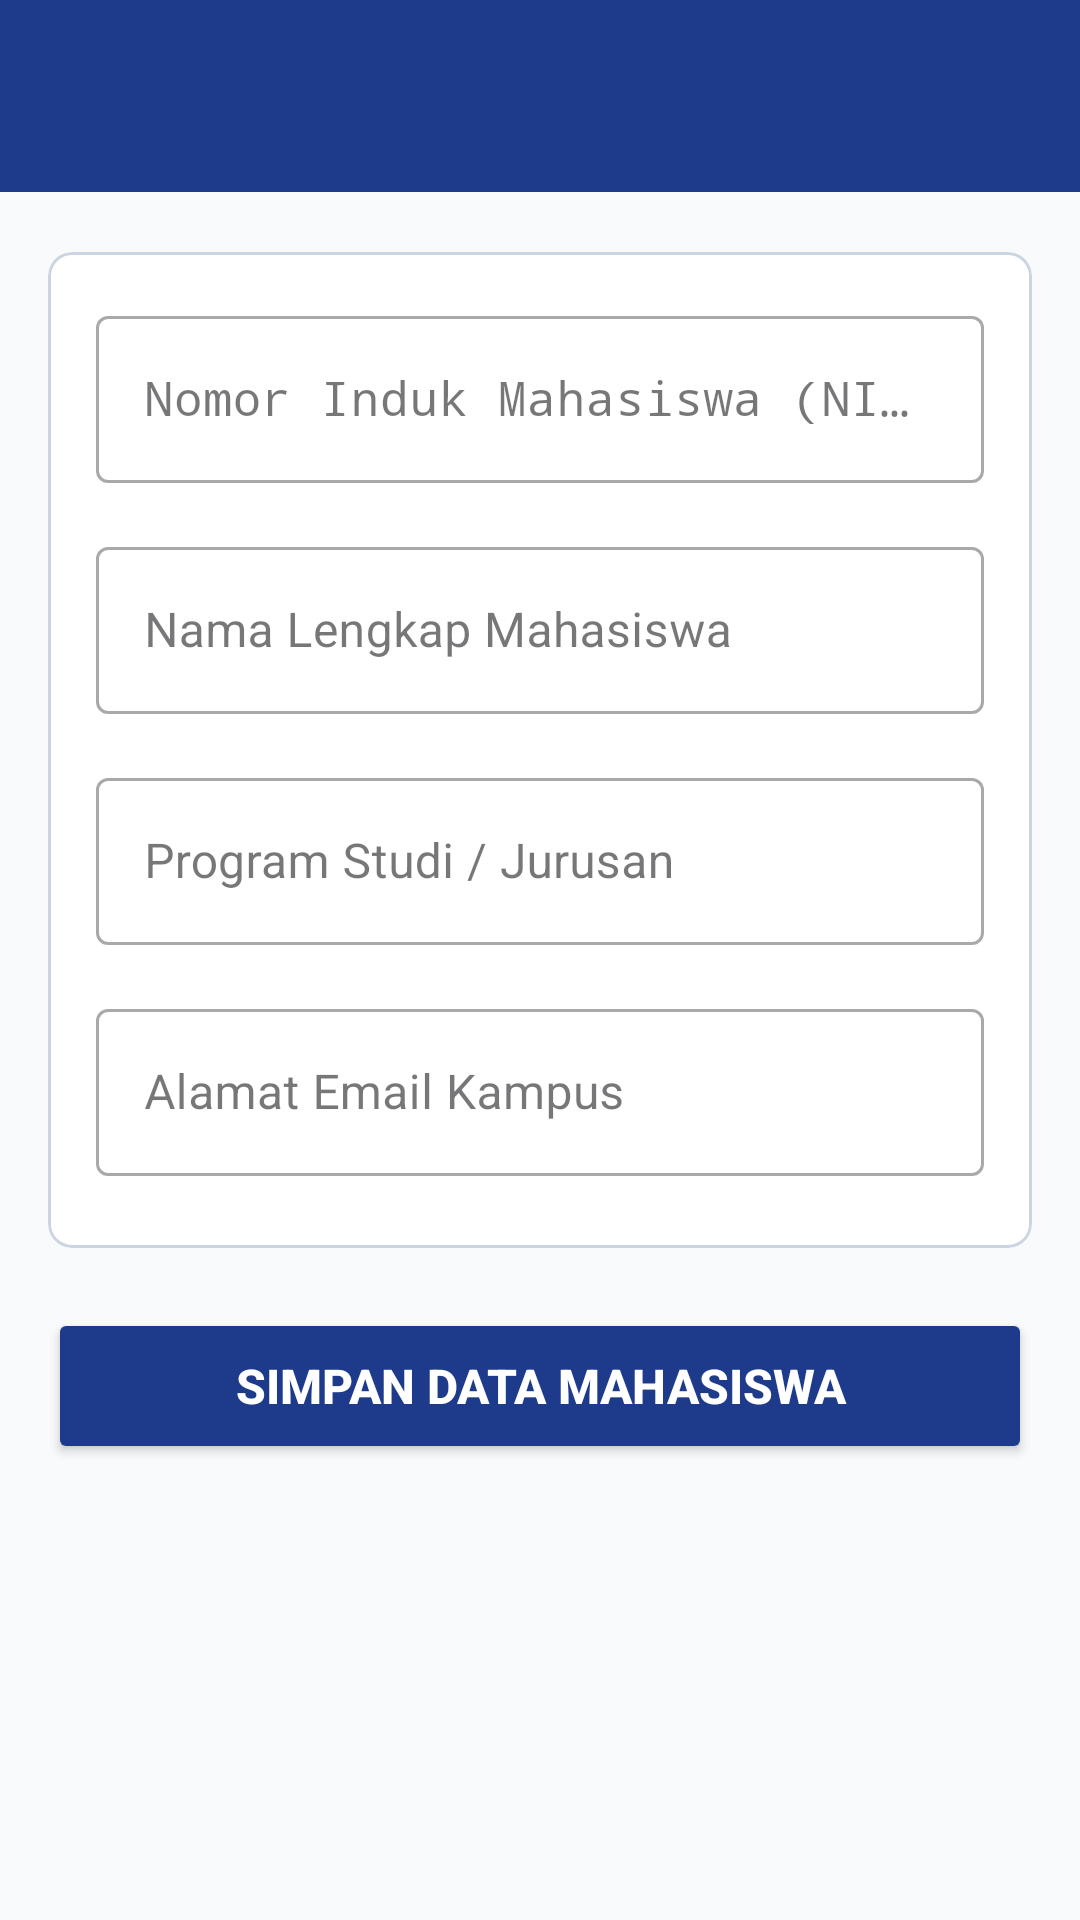

The Android layout XML behind this screen, and the referenced resources:
<!-- AndroidManifest.xml: application theme Theme.CRUDMahasiswa -->
<!-- res/layout/activity_add_edit.xml -->
<?xml version="1.0" encoding="utf-8"?>
<LinearLayout xmlns:android="http://schemas.android.com/apk/res/android"
    xmlns:app="http://schemas.android.com/apk/res-auto"
    android:id="@+id/root_add_edit"
    android:layout_width="match_parent"
    android:layout_height="match_parent"
    android:background="@color/bg_canvas"
    android:orientation="vertical">

    <androidx.appcompat.widget.Toolbar
        android:id="@+id/toolbar"
        android:layout_width="match_parent"
        android:layout_height="?attr/actionBarSize"
        android:background="@color/brand_primary"
        android:theme="@style/ThemeOverlay.AppCompat.Dark.ActionBar"
        app:titleTextColor="@color/white" />

    <ScrollView
        android:layout_width="match_parent"
        android:layout_height="match_parent"
        android:clipToPadding="false"
        android:fillViewport="true"
        android:paddingStart="16dp"
        android:paddingTop="20dp"
        android:paddingEnd="16dp"
        android:paddingBottom="32dp">

        <LinearLayout
            android:layout_width="match_parent"
            android:layout_height="wrap_content"
            android:orientation="vertical">

            <com.google.android.material.card.MaterialCardView
                android:layout_width="match_parent"
                android:layout_height="wrap_content"
                app:cardBackgroundColor="@color/bg_surface"
                app:cardCornerRadius="8dp"
                app:cardElevation="0dp"
                app:strokeColor="@color/border_subtle"
                app:strokeWidth="1dp">

                <LinearLayout
                    android:layout_width="match_parent"
                    android:layout_height="wrap_content"
                    android:orientation="vertical"
                    android:padding="16dp">

                    <com.google.android.material.textfield.TextInputLayout
                        style="@style/Widget.MaterialComponents.TextInputLayout.OutlinedBox"
                        android:layout_width="match_parent"
                        android:layout_height="wrap_content"
                        android:layout_marginBottom="16dp"
                        android:hint="Nomor Induk Mahasiswa (NIM)">

                        <com.google.android.material.textfield.TextInputEditText
                            android:id="@+id/et_nim"
                            android:layout_width="match_parent"
                            android:layout_height="wrap_content"
                            android:fontFamily="monospace"
                            android:inputType="text"
                            android:minHeight="48dp"
                            android:textColor="@color/text_primary" />
                    </com.google.android.material.textfield.TextInputLayout>

                    <com.google.android.material.textfield.TextInputLayout
                        style="@style/Widget.MaterialComponents.TextInputLayout.OutlinedBox"
                        android:layout_width="match_parent"
                        android:layout_height="wrap_content"
                        android:layout_marginBottom="16dp"
                        android:hint="Nama Lengkap Mahasiswa">

                        <com.google.android.material.textfield.TextInputEditText
                            android:id="@+id/et_nama"
                            android:layout_width="match_parent"
                            android:layout_height="wrap_content"
                            android:inputType="textPersonName"
                            android:minHeight="48dp"
                            android:textColor="@color/text_primary" />
                    </com.google.android.material.textfield.TextInputLayout>

                    <com.google.android.material.textfield.TextInputLayout
                        style="@style/Widget.MaterialComponents.TextInputLayout.OutlinedBox"
                        android:layout_width="match_parent"
                        android:layout_height="wrap_content"
                        android:layout_marginBottom="16dp"
                        android:hint="Program Studi / Jurusan">

                        <com.google.android.material.textfield.TextInputEditText
                            android:id="@+id/et_jurusan"
                            android:layout_width="match_parent"
                            android:layout_height="wrap_content"
                            android:inputType="textCapWords"
                            android:minHeight="48dp"
                            android:textColor="@color/text_primary" />
                    </com.google.android.material.textfield.TextInputLayout>

                    <com.google.android.material.textfield.TextInputLayout
                        style="@style/Widget.MaterialComponents.TextInputLayout.OutlinedBox"
                        android:layout_width="match_parent"
                        android:layout_height="wrap_content"
                        android:layout_marginBottom="8dp"
                        android:hint="Alamat Email Kampus">

                        <com.google.android.material.textfield.TextInputEditText
                            android:id="@+id/et_email"
                            android:layout_width="match_parent"
                            android:layout_height="wrap_content"
                            android:inputType="textEmailAddress"
                            android:minHeight="48dp"
                            android:textColor="@color/text_primary" />
                    </com.google.android.material.textfield.TextInputLayout>

                </LinearLayout>

            </com.google.android.material.card.MaterialCardView>

            <Button
                android:id="@+id/btn_save"
                android:layout_width="match_parent"
                android:layout_height="52dp"
                android:layout_marginTop="20dp"
                android:backgroundTint="@color/brand_primary"
                android:text="Simpan Data Mahasiswa"
                android:textColor="@color/white"
                android:textSize="16sp"
                android:textStyle="bold" />

            <LinearLayout
                android:id="@+id/layout_saving"
                android:layout_width="wrap_content"
                android:layout_height="wrap_content"
                android:layout_gravity="center"
                android:layout_marginTop="16dp"
                android:gravity="center"
                android:orientation="horizontal"
                android:visibility="gone">

                <ProgressBar
                    android:id="@+id/progress_bar"
                    style="?android:attr/progressBarStyleSmall"
                    android:layout_width="wrap_content"
                    android:layout_height="wrap_content" />

                <TextView
                    android:layout_width="wrap_content"
                    android:layout_height="wrap_content"
                    android:layout_marginStart="8dp"
                    android:text="Menyimpan ke database..."
                    android:textColor="@color/text_secondary"
                    android:textSize="14sp" />
            </LinearLayout>

        </LinearLayout>
    </ScrollView>
</LinearLayout>
<!-- resources referenced by this layout -->
<resources>
  <color name="bg_canvas">#FFF8FAFC</color>
  <color name="bg_surface">#FFFFFFFF</color>
  <color name="border_subtle">#FFCBD5E1</color>
  <color name="brand_primary">#FF1E3A8A</color>
  <color name="text_primary">#FF0F172A</color>
  <color name="text_secondary">#FF334155</color>
  <color name="white">#FFFFFFFF</color>
  <style name="Theme.CRUDMahasiswa" parent="Base.Theme.CRUDMahasiswa" />
  <style name="Base.Theme.CRUDMahasiswa" parent="Theme.Material3.DayNight.NoActionBar">
          <item name="colorPrimary">@color/brand_primary</item>
          <item name="colorOnPrimary">@color/white</item>
          <item name="android:statusBarColor">@color/brand_primary</item>
          <item name="android:windowBackground">@color/bg_canvas</item>
      </style>
</resources>
